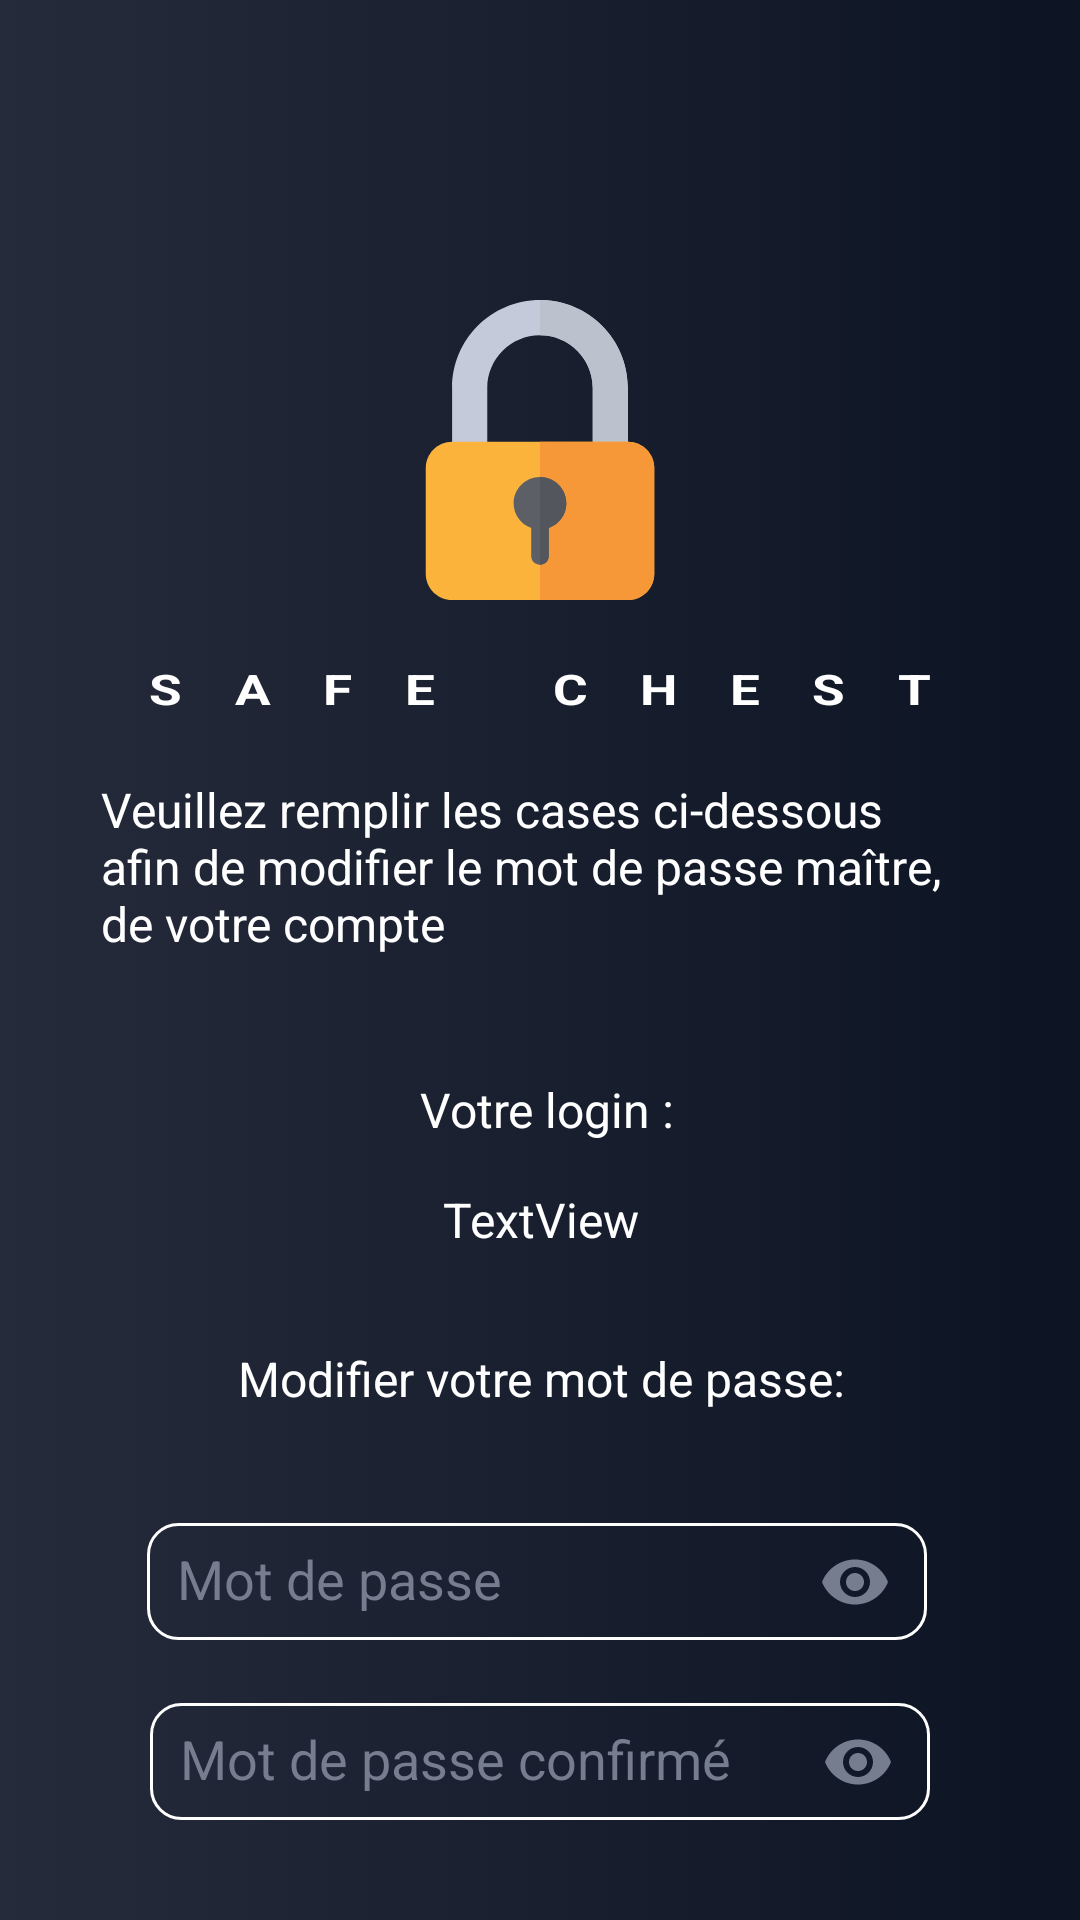

This screen was rendered from an Android layout file. Write that file and the resources it references.
<!-- AndroidManifest.xml: application theme Theme.SafeChest -->
<!-- res/layout/activity_page_modifmdpmaitre.xml -->
<?xml version="1.0" encoding="utf-8"?>
<androidx.constraintlayout.widget.ConstraintLayout xmlns:android="http://schemas.android.com/apk/res/android"
    xmlns:app="http://schemas.android.com/apk/res-auto"
    xmlns:tools="http://schemas.android.com/tools"
    android:layout_width="match_parent"
    android:background="@drawable/degrade_background"
    android:layout_height="match_parent"
    tools:context=".page_modifmdpmaitre">

    <TextView
        android:id="@+id/textView15"
        android:layout_width="215dp"
        android:layout_height="34dp"
        android:layout_marginStart="99dp"
        android:layout_marginTop="20dp"
        android:layout_marginEnd="98dp"
        android:gravity="center"
        android:text="Modifier votre mot de passe:"
        android:textColor="@color/color_text"
        android:textSize="16dp"
        app:layout_constraintEnd_toEndOf="parent"
        app:layout_constraintStart_toStartOf="parent"
        app:layout_constraintTop_toBottomOf="@+id/textViewLoginMdpMaitre" />

    <ImageView
        android:id="@+id/imageIcon"
        android:layout_width="100dp"
        android:layout_height="100dp"
        android:layout_marginTop="100dp"
        app:layout_constraintEnd_toEndOf="parent"
        app:layout_constraintStart_toStartOf="parent"
        app:layout_constraintTop_toTopOf="parent"
        app:srcCompat="@drawable/ic_padlock" />

    <TextView
        android:id="@+id/textView8"
        android:layout_width="wrap_content"
        android:layout_height="wrap_content"
        android:layout_marginStart="10dp"
        android:layout_marginTop="20dp"
        android:layout_marginEnd="10dp"
        android:letterSpacing="1"
        android:text="SAFE CHEST"
        android:textColor="@color/white"
        android:textScaleX="1.25"
        android:textSize="14sp"
        android:textStyle="bold"
        app:layout_constraintEnd_toEndOf="parent"
        app:layout_constraintStart_toStartOf="parent"
        app:layout_constraintTop_toBottomOf="@+id/imageIcon" />

    <TextView
        android:id="@+id/textView12"
        android:layout_width="290dp"
        android:layout_height="80dp"
        android:layout_marginStart="59dp"
        android:layout_marginTop="20dp"
        android:layout_marginEnd="62dp"
        android:text="Veuillez remplir les cases ci-dessous afin de modifier le mot de passe maître, de votre compte "
        android:textColor="@color/color_text"
        android:textSize="16dp"
        app:layout_constraintEnd_toEndOf="parent"
        app:layout_constraintStart_toStartOf="parent"
        app:layout_constraintTop_toBottomOf="@+id/textView8" />

    <TextView
        android:id="@+id/textView13"
        android:layout_width="wrap_content"
        android:layout_height="wrap_content"
        android:layout_marginStart="166dp"
        android:layout_marginTop="20dp"
        android:layout_marginEnd="157dp"
        android:text="Votre login : "
        android:textColor="@color/color_text"
        android:textSize="16dp"
        app:layout_constraintEnd_toEndOf="parent"
        app:layout_constraintStart_toStartOf="parent"
        app:layout_constraintTop_toBottomOf="@+id/textView12" />

    <TextView
        android:id="@+id/textViewLoginMdpMaitre"
        android:layout_width="201dp"
        android:layout_height="32dp"
        android:layout_marginStart="105dp"
        android:layout_marginTop="10dp"
        android:layout_marginEnd="105dp"
        android:gravity="center"
        android:text="TextView"
        android:textColor="@color/color_text"
        android:textSize="16dp"
        app:layout_constraintEnd_toEndOf="parent"
        app:layout_constraintStart_toStartOf="parent"
        app:layout_constraintTop_toBottomOf="@+id/textView13" />

    <com.google.android.material.textfield.TextInputLayout
        android:id="@id/LayoutModifMdpMaitrePassword"
        android:layout_width="260dp"
        android:layout_height="50dp"
        android:layout_marginStart="100dp"
        android:layout_marginTop="20dp"
        android:layout_marginEnd="102dp"
        android:hint="Mot de passe"
        android:textColorHint="@color/color_hint"
        app:hintTextColor="@color/color_hint"
        app:passwordToggleEnabled="true"
        app:passwordToggleTint="@color/color_hint"
        app:layout_constraintEnd_toEndOf="parent"
        app:layout_constraintStart_toStartOf="parent"
        app:layout_constraintTop_toBottomOf="@+id/textView15">

    <com.google.android.material.textfield.TextInputEditText
        android:id="@+id/editTextPasswordMaster"
        android:layout_width="match_parent"
        android:layout_height="match_parent"
        android:background="@drawable/input"
        android:ems="10"
        android:inputType="textPassword"
        android:padding="10dp"
        android:textColor="@color/color_text"
       />
    </com.google.android.material.textfield.TextInputLayout>

    <com.google.android.material.textfield.TextInputLayout
        android:id="@+id/LayoutModifMdpMaitrePasswordConfirmed"
        android:layout_width="260dp"
        android:layout_height="50dp"
        android:layout_marginStart="101dp"
        android:layout_marginTop="10dp"
        android:layout_marginEnd="101dp"
        android:textColorHint="@color/color_hint"
        android:hint="Mot de passe confirmé"
        app:passwordToggleEnabled="true"
        app:passwordToggleTint="@color/color_hint"
        app:hintTextColor="@color/color_hint"
        app:layout_constraintEnd_toEndOf="parent"
        app:layout_constraintStart_toStartOf="parent"
        app:layout_constraintTop_toBottomOf="@+id/LayoutModifMdpMaitrePassword">
    <EditText
        android:id="@+id/editTextPasswordMasterConfirmed"
        android:layout_width="match_parent"
        android:layout_height="match_parent"
        android:background="@drawable/input"
        android:ems="10"
        android:inputType="textPassword"
        android:padding="10dp"
        android:textColor="@color/color_text" />
    </com.google.android.material.textfield.TextInputLayout>

    <Button
        android:id="@+id/buttonModifMdpMaitre"
        android:layout_width="130dp"
        android:layout_height="50dp"
        android:layout_marginStart="59dp"
        android:layout_marginTop="20dp"
        android:layout_marginEnd="20dp"
        android:layout_marginBottom="44dp"
        android:background="@drawable/custom_button"
        android:text="Modification"
        app:layout_constraintBottom_toBottomOf="parent"
        app:layout_constraintEnd_toStartOf="@+id/buttonModifMdpRetour"
        app:layout_constraintStart_toStartOf="parent"
        app:layout_constraintTop_toBottomOf="@+id/LayoutModifMdpMaitrePasswordConfirmed" />

    <Button
        android:id="@+id/buttonModifMdpRetour"
        android:layout_width="130dp"
        android:layout_height="50dp"
        android:layout_marginTop="20dp"
        android:layout_marginEnd="62dp"
        android:layout_marginBottom="44dp"
        android:background="@drawable/custom_button"
        android:text="Retour"
        app:layout_constraintBottom_toBottomOf="parent"
        app:layout_constraintEnd_toEndOf="parent"
        app:layout_constraintTop_toBottomOf="@+id/LayoutModifMdpMaitrePasswordConfirmed" />

</androidx.constraintlayout.widget.ConstraintLayout>
<!-- resources referenced by this layout -->
<resources>
  <color name="color_hint">#767d8e</color>
  <color name="color_text">#FFFFFFFF</color>
  <color name="white">#FFFFFFFF</color>
  <!-- drawable custom_button (drawable) -->
  <?xml version="1.0" encoding="utf-8"?>
  <shape xmlns:android="http://schemas.android.com/apk/res/android"
      android:shape="rectangle">
      <gradient
          android:type="linear"
          android:startColor="@color/buttonStart"
          android:endColor="@color/buttonEnd"/>
  
      <corners android:radius="30dp"/>
  
  </shape>
  <!-- drawable degrade_background (drawable) -->
  <?xml version="1.0" encoding="utf-8"?>
  <selector xmlns:android="http://schemas.android.com/apk/res/android">
      <item>
          <shape>
              <gradient
                  android:startColor="#252b3b"
                  android:endColor="#0c1323"
                  android:type="linear">
              </gradient>
          </shape>
      </item>
  
  </selector>
  <!-- drawable ic_padlock (drawable) -->
  <vector xmlns:android="http://schemas.android.com/apk/res/android"
      android:width="512dp"
      android:height="512dp"
      android:viewportWidth="512"
      android:viewportHeight="512">
    <path
        android:pathData="M346,272V150c0,-49.63 -40.37,-90 -90,-90s-90,40.37 -90,90v122h-60V150C106,67.29 173.29,0 256,0s150,67.29 150,150v122H346z"
        android:fillColor="#c4cad9"/>
    <path
        android:pathData="M346,150v122h60V150C406,67.29 338.7,0 256,0v60C305.63,60 346,100.37 346,150z"
        android:fillColor="#bbc2cd"/>
    <path
        android:pathData="M406,512H106c-24.81,0 -45,-20.19 -45,-45V287c0,-24.81 20.19,-45 45,-45h300c24.81,0 45,20.19 45,45v180C451,491.81 430.81,512 406,512z"
        android:fillColor="#fcb33b"/>
    <path
        android:pathData="M406,242H256v270h150c24.81,0 45,-20.19 45,-45V287C451,262.19 430.81,242 406,242z"
        android:fillColor="#f69838"/>
    <path
        android:pathData="M301,347c0,-24.81 -20.19,-45 -45,-45s-45,20.19 -45,45c0,19.54 12.58,36.03 30,42.25V437c0,8.29 6.71,15 15,15c8.29,0 15,-6.71 15,-15v-47.75C288.42,383.04 301,366.54 301,347z"
        android:fillColor="#5c5f66"/>
    <path
        android:pathData="M271,437v-47.75c17.42,-6.21 30,-22.7 30,-42.25c0,-24.81 -20.19,-45 -45,-45v150C264.29,452 271,445.29 271,437z"
        android:fillColor="#53565c"/>
  </vector>
  <!-- drawable input (drawable) -->
  <?xml version="1.0" encoding="utf-8"?>
  <shape xmlns:android="http://schemas.android.com/apk/res/android"
      android:shape="rectangle">
      <corners android:radius="10dp"/>
      <stroke
          android:width="1dp"
          android:color="@color/color_text"/>
  
  </shape>
  <style name="Theme.SafeChest" parent="Theme.AppCompat.Light.NoActionBar">
          
          <item name="colorPrimary">@color/orange_app</item>
          <item name="colorPrimaryDark">@color/orange_app</item>
          <item name="colorAccent">@color/orange_app</item>
      </style>
  <color name="buttonStart">#FCB33B</color>
  <color name="buttonEnd">#F69838</color>
  <color name="orange_app">#242b3e</color>
</resources>
